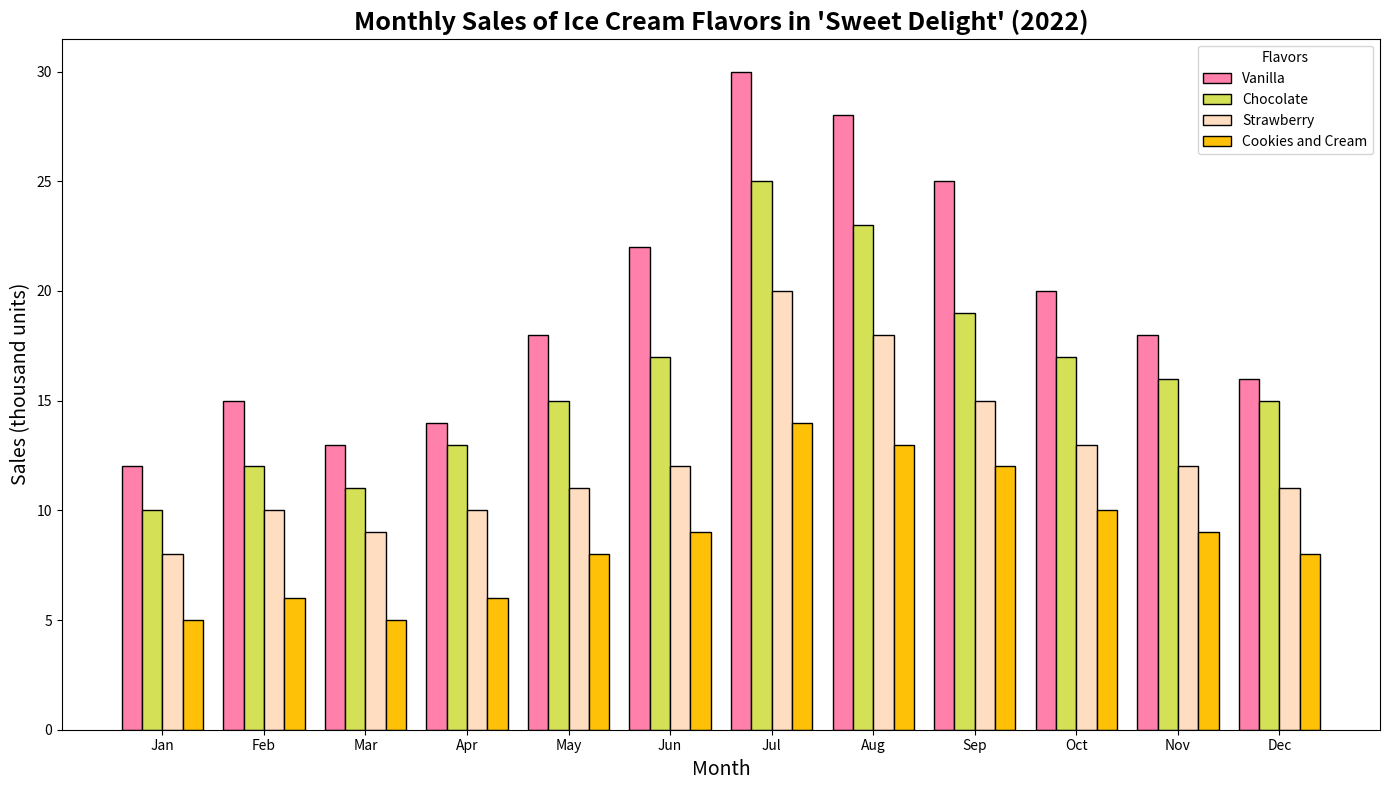

Recreate this plot in Python.
import numpy as np
import matplotlib.pyplot as plt

months = np.array(['Jan', 'Feb', 'Mar', 'Apr', 'May', 'Jun', 'Jul', 'Aug', 'Sep', 'Oct', 'Nov', 'Dec'])
flavors = ['Vanilla', 'Chocolate', 'Strawberry', 'Cookies and Cream']

vanilla_sales = np.array([12, 15, 13, 14, 18, 22, 30, 28, 25, 20, 18, 16])
chocolate_sales = np.array([10, 12, 11, 13, 15, 17, 25, 23, 19, 17, 16, 15])
strawberry_sales = np.array([8, 10, 9, 10, 11, 12, 20, 18, 15, 13, 12, 11])
cookies_cream_sales = np.array([5, 6, 5, 6, 8, 9, 14, 13, 12, 10, 9, 8])

sales_data = np.vstack([vanilla_sales, chocolate_sales, strawberry_sales, cookies_cream_sales])
colors = ['#FF80AB', '#D4E157', '#FFDDC1', '#FFC107']

fig, ax = plt.subplots(figsize=(14, 8))

bar_width = 0.2
x_indices = np.arange(len(months))

for i, (sales, color) in enumerate(zip(sales_data, colors)):
    ax.bar(x_indices + i * bar_width, sales, color=color, edgecolor='black', width=bar_width, label=flavors[i])

ax.set_title("Monthly Sales of Ice Cream Flavors in 'Sweet Delight' (2022)", fontsize=18, fontweight='bold')
ax.set_xlabel("Month", fontsize=14)
ax.set_ylabel("Sales (thousand units)", fontsize=14)
ax.set_xticks(x_indices + bar_width * 1.5)
ax.set_xticklabels(months)
ax.legend(title="Flavors")

plt.tight_layout()
plt.show()
